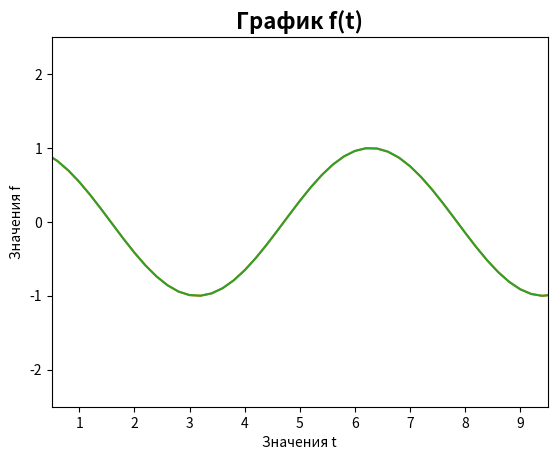
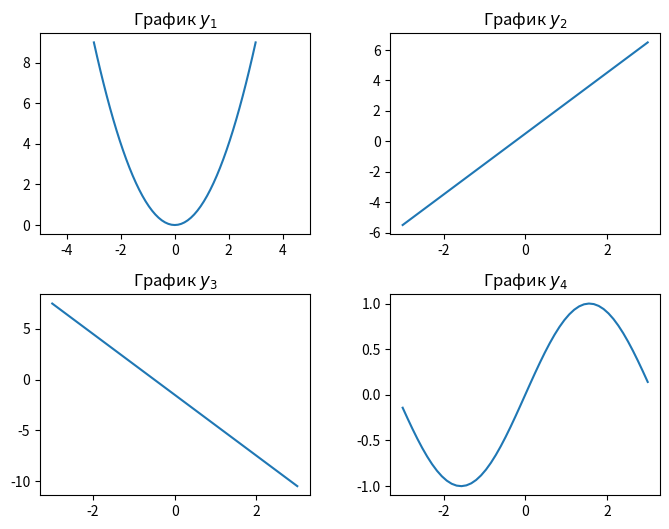

Generate these figures, in order, with matplotlib:
#!/usr/bin/env python
# coding: utf-8

# In[1]:


import numpy as np


# In[2]:


import matplotlib.pyplot as plt


# In[3]:


get_ipython().run_line_magic('config', "InlineBackend.figure.format = 'svg'")


# In[6]:


x = [1, 2, 3, 4, 5, 6, 7]
y = [3.5, 3.8, 4.2, 4.5, 5, 5.5, 7]


# In[7]:


plt.plot(x,y)
plt.show()


# In[8]:


plt.scatter(x, y, s= 60)
plt.show()


# In[9]:


t= np.linspace(0, 10, 51)


# In[10]:


f= np.cos(t)


# In[11]:


f


# In[13]:


plt.plot(t, f)


# In[24]:


plt.plot(t,f)
plt.title ('График f(t)', fontsize=16, fontweight='bold')
plt.xlabel('Значения t')
plt.ylabel('Значения f')
plt.axis([0.5, 9.5, -2.5, 2.5])


# In[25]:


x = np.linspace(-3, 3, 51)
print(x)


# In[26]:


y1 = x**2
print(y1)


# In[27]:


y2 = 2 * x + 0.5
print(y2)


# In[28]:


y3 = -3 * x - 1.5
print(y3)


# In[29]:


y4 = np.sin(x)
print(y4)


# In[30]:


fig, ax = plt.subplots(nrows=2, ncols=2)
ax1, ax2, ax3, ax4 = ax.flatten()
ax1.plot(x, y1)
ax2.plot(x, y2)
ax3.plot(x, y3)
ax4.plot(x, y4)
ax1.set_title('График $y_1$')
ax2.set_title('График $y_2$')
ax3.set_title('График $y_3$')
ax4.set_title('График $y_4$')
ax1.set_xlim([-5, 5])
fig.set_size_inches(8, 6)
plt.subplots_adjust(wspace=0.3, hspace=0.3)
plt.show()


# In[ ]:




